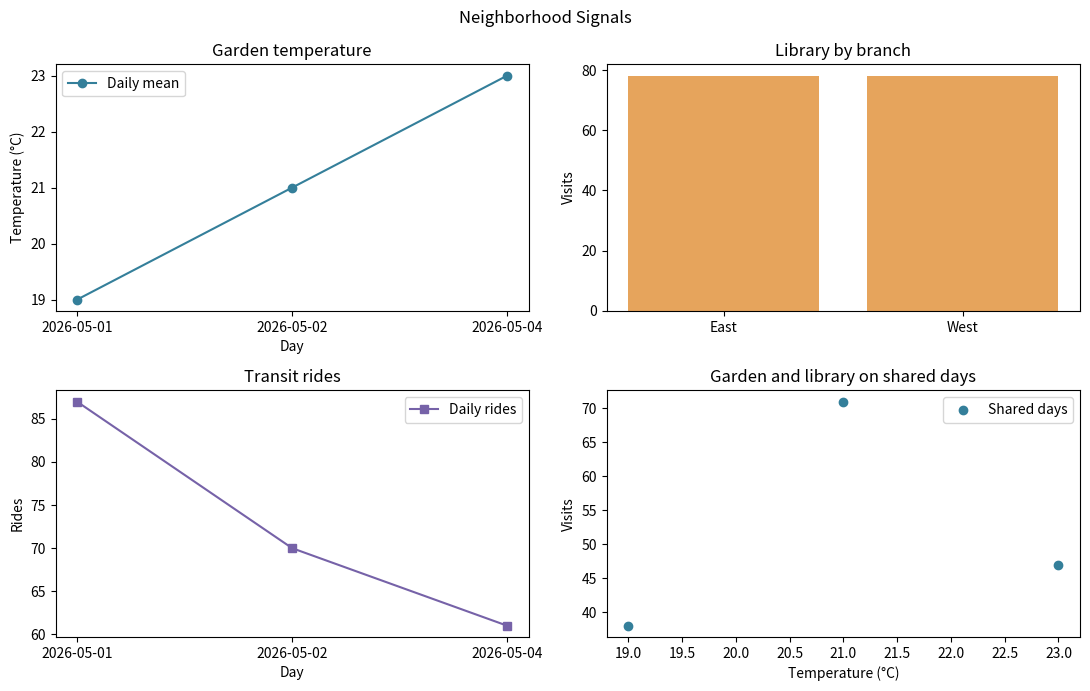

Source code (Python):
import pandas as pd
import matplotlib.pyplot as plt


def prepare_signals(garden, library, transit):
    garden_daily = garden.dropna(subset=['day','temp_c']).groupby('day', as_index=False)['temp_c'].mean().sort_values('day')
    valid_library = library.dropna(subset=['day','branch','visits'])
    branch_totals = valid_library.groupby('branch')['visits'].sum().sort_index()
    library_daily = valid_library.groupby('day', as_index=False)['visits'].sum()
    transit_daily = transit.dropna(subset=['day','route','rides']).groupby('day')['rides'].sum().sort_index()
    matched = garden_daily.merge(library_daily, on='day', how='inner')
    return garden_daily, branch_totals, transit_daily, matched

def build_dashboard(garden, library, transit):
    garden_daily, branches, rides, matched = prepare_signals(garden, library, transit)
    fig, axes = plt.subplots(2, 2, figsize=(11, 7))
    axes[0,0].plot(garden_daily['day'], garden_daily['temp_c'], marker='o', color='#347f9a', label='Daily mean')
    axes[0,0].set(title='Garden temperature', xlabel='Day', ylabel='Temperature (°C)')
    axes[0,0].legend()
    axes[0,1].bar(branches.index, branches.values, color='#e6a45c')
    axes[0,1].set(title='Library by branch', ylabel='Visits')
    axes[0,1].set_ylim(bottom=0)
    axes[1,0].plot(rides.index, rides.values, marker='s', color='#7662a8', label='Daily rides')
    axes[1,0].set(title='Transit rides', xlabel='Day', ylabel='Rides')
    axes[1,0].legend()
    axes[1,1].scatter(matched['temp_c'], matched['visits'], color='#347f9a', label='Shared days')
    axes[1,1].set(title='Garden and library on shared days', xlabel='Temperature (°C)', ylabel='Visits')
    axes[1,1].legend()
    fig.suptitle('Neighborhood Signals')
    fig.tight_layout()
    return fig, axes

garden = pd.DataFrame({'day':['2026-05-01','2026-05-01','2026-05-02','2026-05-03','2026-05-04'], 'temp_c':[18,20,21,None,23]})
library = pd.DataFrame({'day':['2026-05-01','2026-05-02','2026-05-02','2026-05-04'], 'branch':['East','East','West','West'], 'visits':[38,40,31,47]})
transit = pd.DataFrame({'day':['2026-05-01','2026-05-01','2026-05-02','2026-05-04'], 'route':['A','B','A','B'], 'rides':[55,32,70,61]})
fig, axes = build_dashboard(garden, library, transit)
